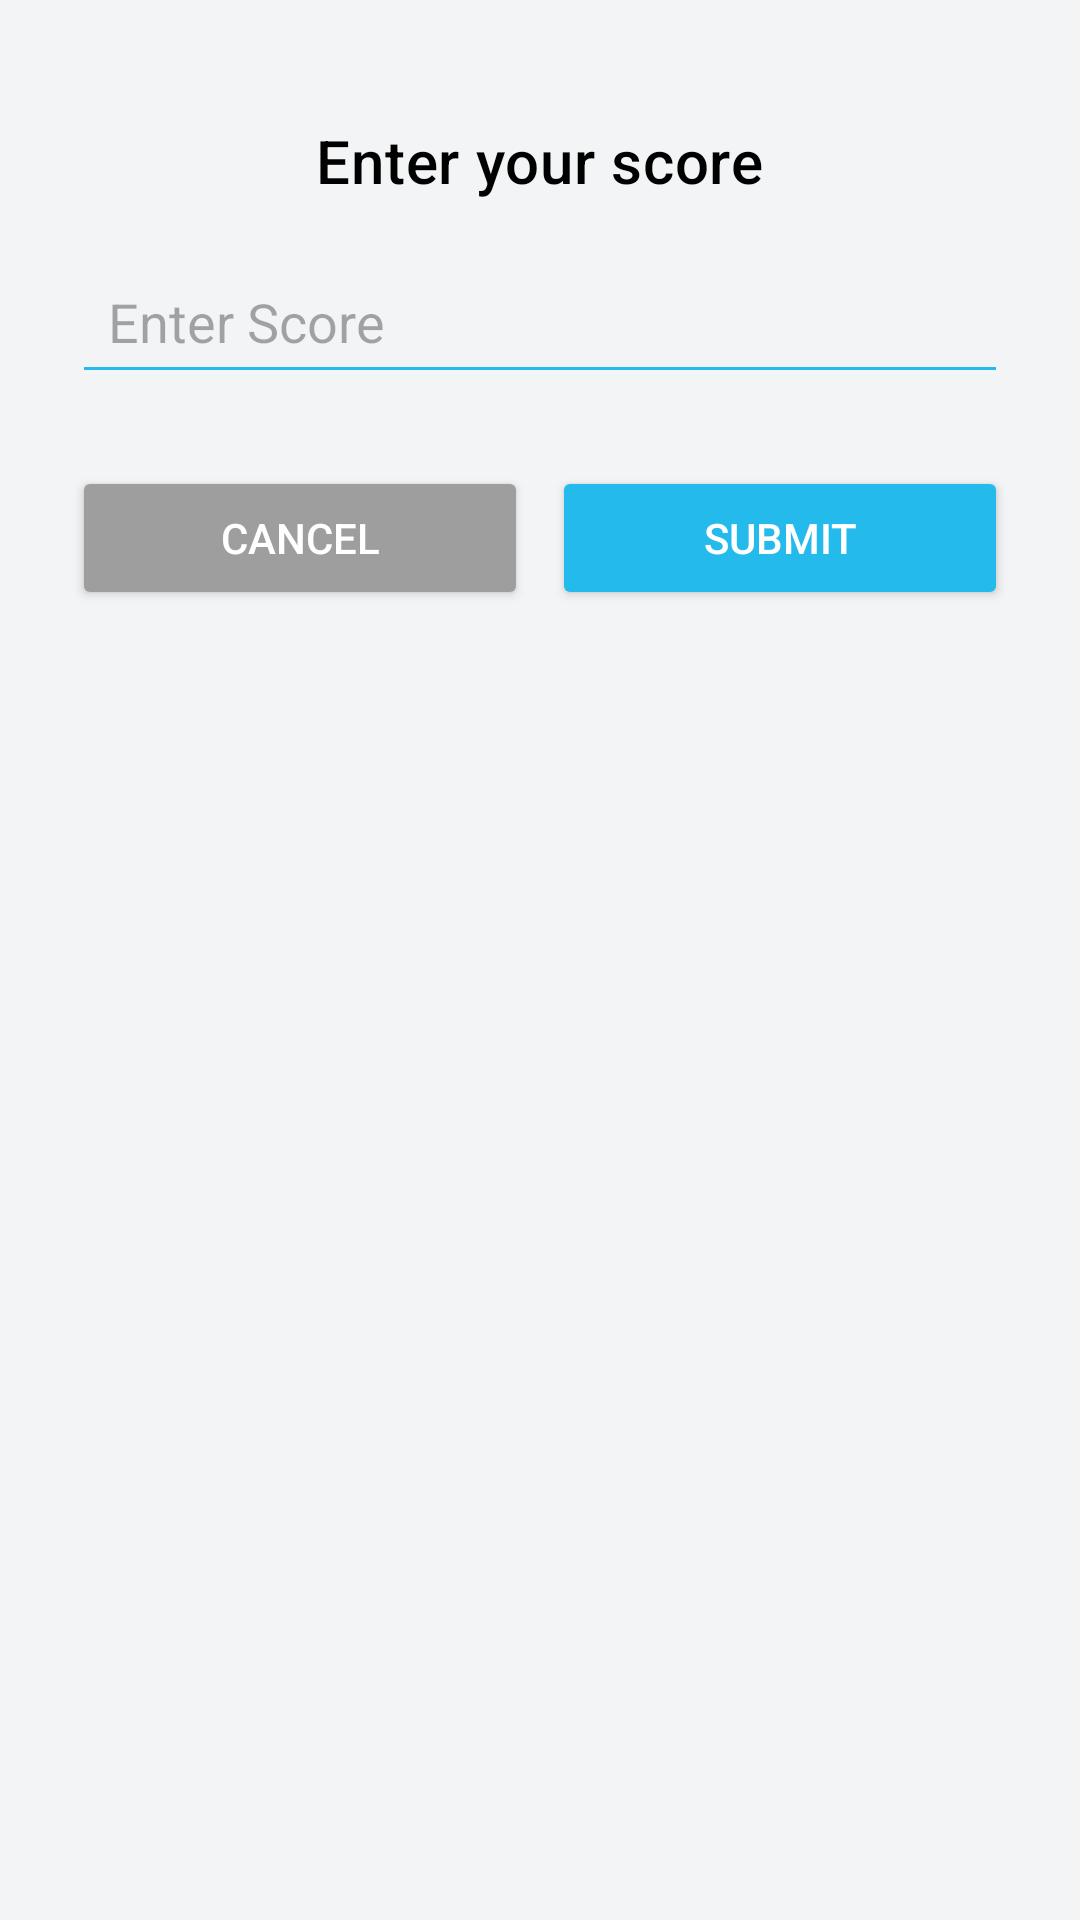

Here is an Android app screen rendered from its layout file. Give the layout XML and the strings, colors and styles it references.
<!-- AndroidManifest.xml: application theme Theme.Androidtemplate -->
<!-- res/layout/score_dialog.xml -->
<?xml version="1.0" encoding="utf-8"?>
<LinearLayout xmlns:android="http://schemas.android.com/apk/res/android"
    android:layout_width="match_parent"
    android:layout_height="wrap_content"
    android:background="@drawable/rounded_background"
    android:orientation="vertical"
    android:padding="24dp">

    <TextView
        android:layout_width="wrap_content"
        android:layout_height="wrap_content"
        android:layout_gravity="center_horizontal"
        android:layout_marginTop="16dp"
        android:text="Enter your score"
        android:textAppearance="@style/TextAppearance.MaterialComponents.Headline6"
        android:textColor="@color/black" />

    <EditText
        android:id="@+id/etScore"
        android:layout_width="match_parent"
        android:layout_height="wrap_content"
        android:layout_marginTop="16dp"
        android:backgroundTint="@color/primary"
        android:hint="Enter Score"
        android:inputType="number"
        android:padding="12dp"
        android:textColor="@color/black" />

    <LinearLayout
        android:layout_width="match_parent"
        android:layout_height="wrap_content"
        android:layout_marginTop="24dp"
        android:orientation="horizontal"
        android:weightSum="2">

        <Button
            android:id="@+id/btnCancel"
            android:layout_width="0dp"
            android:layout_height="wrap_content"
            android:layout_weight="1"
            android:backgroundTint="@color/colorGrey500"
            android:text="Cancel"
            android:textColor="@color/white" />

        <Button
            android:id="@+id/btnSubmit"
            android:layout_width="0dp"
            android:layout_height="wrap_content"
            android:layout_marginStart="8dp"
            android:layout_weight="1"
            android:backgroundTint="@color/primary"
            android:text="Submit"
            android:textColor="@color/white" />
    </LinearLayout>
</LinearLayout>
<!-- resources referenced by this layout -->
<resources>
  <color name="black">#FF000000</color>
  <color name="colorGrey500">#9E9E9E</color>
  <color name="primary">#24BAEC</color>
  <color name="white">#FFFFFFFF</color>
  <style name="Theme.Androidtemplate" parent="Base.Theme.Androidtemplate" />
  <style name="Base.Theme.Androidtemplate" parent="Theme.Material3.DayNight.NoActionBar">
          
          <item name="colorPrimary">@color/blue_dark</item>
          <item name="colorPrimaryVariant">@color/purple_700</item>
          <item name="colorOnPrimary">@color/white</item>
          
          <item name="colorSecondary">@color/teal_200</item>
          <item name="colorSecondaryVariant">@color/teal_700</item>
          <item name="colorOnSecondary">@color/black</item>
          <item name="background">@color/background</item>
          <item name="android:colorBackground">@color/background</item>
          <item name="backgroundColor">@color/background</item>
          <item name="android:textColor">@color/text_dark_color</item>
  
          <item name="android:windowDrawsSystemBarBackgrounds">true</item>
          <item name="android:windowTranslucentStatus">false</item>
          <item name="android:statusBarColor">#00000000</item>
      </style>
  <color name="blue_dark">#2196F3</color>
  <color name="purple_700">#FF3700B3</color>
  <color name="teal_200">#FF03DAC5</color>
  <color name="teal_700">#FF018786</color>
  <color name="background">#F2F4F5</color>
  <color name="text_dark_color">#1B1E28</color>
</resources>
